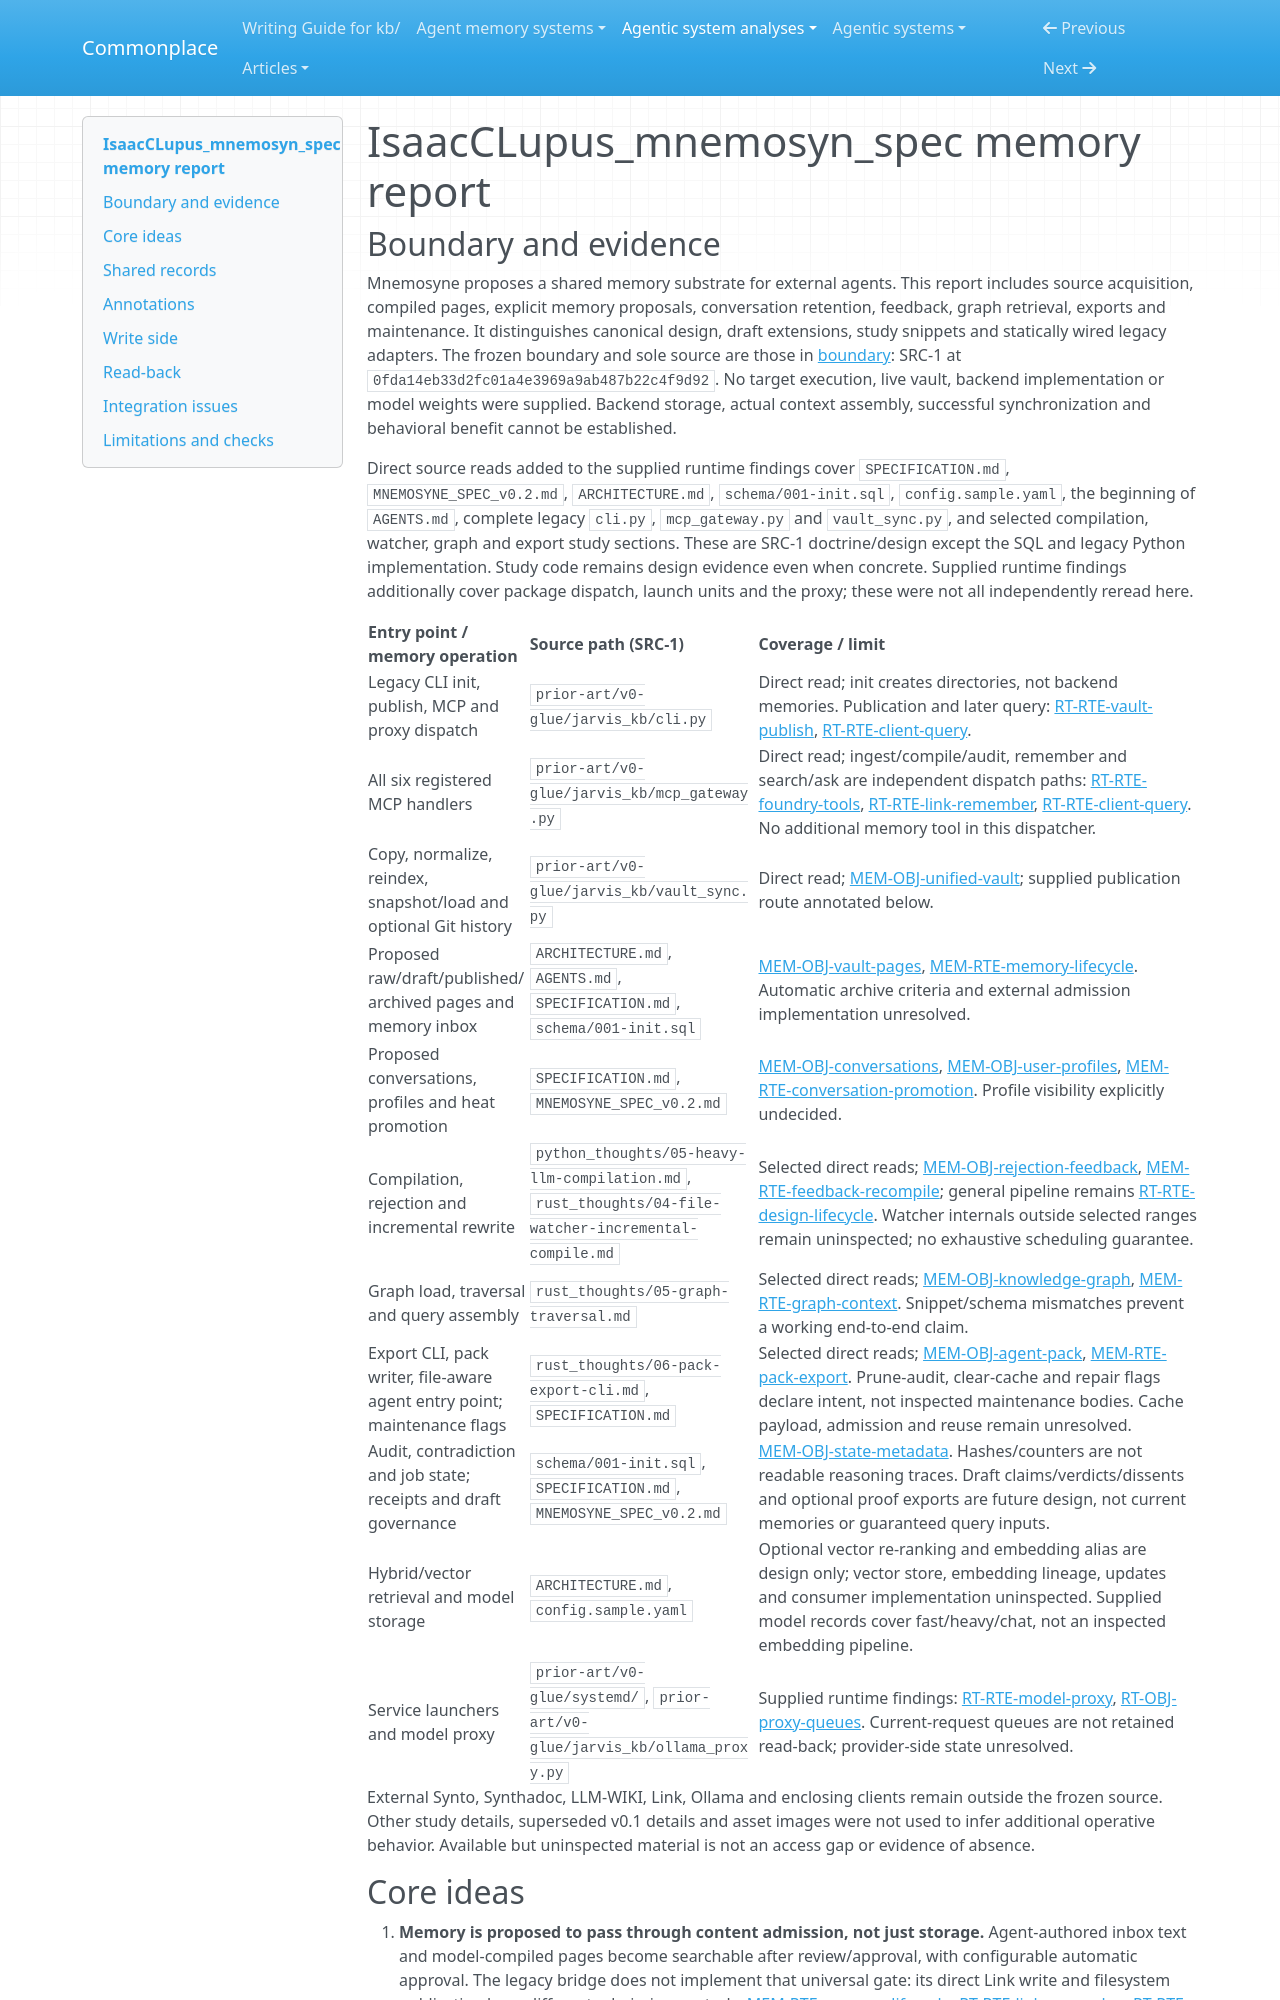

repository: zby/commonplace · page: agentic-system-analyses/retained/noirblue--isaacclupus_mnemosyn_spec/memory/index.html · generator: mkdocs

---
type: agentic-system-analyses/types/agentic-system-memory-report.md
description: "Mnemosyne memory: proposed curated vault, conversation promotion and context exports, contrasted with the legacy bridge's normalization and opaque backend retrieval."
run-id: AAS-2026-10-15-isaacclupus-mnemosyn-spec-1887e13dcc13-01
source-identity: "https://github.com/noirblue/IsaacCLupus_mnemosyn_spec"
reviewed-boundary: "0fda14eb33d2fc01a4e3969a9ab487b22c4f9d92"
---

# IsaacCLupus_mnemosyn_spec memory report

## Boundary and evidence

Mnemosyne proposes a shared memory substrate for external agents. This report includes source acquisition, compiled pages, explicit memory proposals, conversation retention, feedback, graph retrieval, exports and maintenance. It distinguishes canonical design, draft extensions, study snippets and statically wired legacy adapters. The frozen boundary and sole source are those in [boundary](boundary.md#source-register): SRC-1 at `0fda14eb33d2fc01a4e3969a9ab487b22c4f9d92`. No target execution, live vault, backend implementation or model weights were supplied. Backend storage, actual context assembly, successful synchronization and behavioral benefit cannot be established.

Direct source reads added to the supplied runtime findings cover `SPECIFICATION.md`, `MNEMOSYNE_SPEC_v0.2.md`, `ARCHITECTURE.md`, `schema/001-init.sql`, `config.sample.yaml`, the beginning of `AGENTS.md`, complete legacy `cli.py`, `mcp_gateway.py` and `vault_sync.py`, and selected compilation, watcher, graph and export study sections. These are SRC-1 doctrine/design except the SQL and legacy Python implementation. Study code remains design evidence even when concrete. Supplied runtime findings additionally cover package dispatch, launch units and the proxy; these were not all independently reread here.

| Entry point / memory operation | Source path (SRC-1) | Coverage / limit |
|---|---|---|
| Legacy CLI init, publish, MCP and proxy dispatch | `prior-art/v0-glue/jarvis_kb/cli.py` | Direct read; init creates directories, not backend memories. Publication and later query: [RT-RTE-vault-publish](runtime.md#rt-rte-vault-publish), [RT-RTE-client-query](runtime.md#rt-rte-client-query). |
| All six registered MCP handlers | `prior-art/v0-glue/jarvis_kb/mcp_gateway.py` | Direct read; ingest/compile/audit, remember and search/ask are independent dispatch paths: [RT-RTE-foundry-tools](runtime.md#rt-rte-foundry-tools), [RT-RTE-link-remember](runtime.md#rt-rte-link-remember), [RT-RTE-client-query](runtime.md#rt-rte-client-query). No additional memory tool in this dispatcher. |
| Copy, normalize, reindex, snapshot/load and optional Git history | `prior-art/v0-glue/jarvis_kb/vault_sync.py` | Direct read; [MEM-OBJ-unified-vault](#mem-obj-unified-vault); supplied publication route annotated below. |
| Proposed raw/draft/published/archived pages and memory inbox | `ARCHITECTURE.md`, `AGENTS.md`, `SPECIFICATION.md`, `schema/001-init.sql` | [MEM-OBJ-vault-pages](#mem-obj-vault-pages), [MEM-RTE-memory-lifecycle](#mem-rte-memory-lifecycle). Automatic archive criteria and external admission implementation unresolved. |
| Proposed conversations, profiles and heat promotion | `SPECIFICATION.md`, `MNEMOSYNE_SPEC_v0.2.md` | [MEM-OBJ-conversations](#mem-obj-conversations), [MEM-OBJ-user-profiles](#mem-obj-user-profiles), [MEM-RTE-conversation-promotion](#mem-rte-conversation-promotion). Profile visibility explicitly undecided. |
| Compilation, rejection and incremental rewrite | `python_thoughts/05-heavy-llm-compilation.md`, `rust_thoughts/04-file-watcher-incremental-compile.md` | Selected direct reads; [MEM-OBJ-rejection-feedback](#mem-obj-rejection-feedback), [MEM-RTE-feedback-recompile](#mem-rte-feedback-recompile); general pipeline remains [RT-RTE-design-lifecycle](runtime.md#rt-rte-design-lifecycle). Watcher internals outside selected ranges remain uninspected; no exhaustive scheduling guarantee. |
| Graph load, traversal and query assembly | `rust_thoughts/05-graph-traversal.md` | Selected direct reads; [MEM-OBJ-knowledge-graph](#mem-obj-knowledge-graph), [MEM-RTE-graph-context](#mem-rte-graph-context). Snippet/schema mismatches prevent a working end-to-end claim. |
| Export CLI, pack writer, file-aware agent entry point; maintenance flags | `rust_thoughts/06-pack-export-cli.md`, `SPECIFICATION.md` | Selected direct reads; [MEM-OBJ-agent-pack](#mem-obj-agent-pack), [MEM-RTE-pack-export](#mem-rte-pack-export). Prune-audit, clear-cache and repair flags declare intent, not inspected maintenance bodies. Cache payload, admission and reuse remain unresolved. |
| Audit, contradiction and job state; receipts and draft governance | `schema/001-init.sql`, `SPECIFICATION.md`, `MNEMOSYNE_SPEC_v0.2.md` | [MEM-OBJ-state-metadata](#mem-obj-state-metadata). Hashes/counters are not readable reasoning traces. Draft claims/verdicts/dissents and optional proof exports are future design, not current memories or guaranteed query inputs. |
| Hybrid/vector retrieval and model storage | `ARCHITECTURE.md`, `config.sample.yaml` | Optional vector re-ranking and embedding alias are design only; vector store, embedding lineage, updates and consumer implementation uninspected. Supplied model records cover fast/heavy/chat, not an inspected embedding pipeline. |
| Service launchers and model proxy | `prior-art/v0-glue/systemd/`, `prior-art/v0-glue/jarvis_kb/ollama_proxy.py` | Supplied runtime findings: [RT-RTE-model-proxy](runtime.md#rt-rte-model-proxy), [RT-OBJ-proxy-queues](runtime.md#rt-obj-proxy-queues). Current-request queues are not retained read-back; provider-side state unresolved. |

External Synto, Synthadoc, LLM-WIKI, Link, Ollama and enclosing clients remain outside the frozen source. Other study details, superseded v0.1 details and asset images were not used to infer additional operative behavior. Available but uninspected material is not an access gap or evidence of absence.
